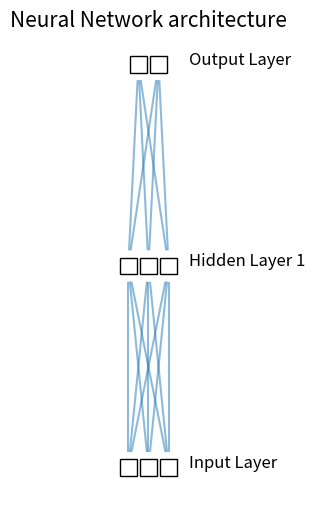

Here is the Python script that generated this plot:
#!/usr/bin/env python
# https://stackoverflow.com/a/37366154

from matplotlib import pyplot
import matplotlib.patches as patches
from math import cos, sin, atan

line_alpha = 0.5


class Neuron():
    def __init__(self, x, y):
        self.x = x
        self.y = y

    def draw(self, neuron_radius):
        offset = neuron_radius/2
        rect = patches.Rectangle((self.x-offset, self.y-offset),neuron_radius,neuron_radius,linewidth=1,edgecolor='black',facecolor='none')
        # circle = pyplot.Circle((self.x, self.y), radius=neuron_radius, fill=False)
        pyplot.gca().add_patch(rect)


class Layer():
    def __init__(self, network, number_of_neurons, number_of_neurons_in_widest_layer):
        self.vertical_distance_between_layers = 6
        self.horizontal_distance_between_neurons = 0.6
        self.neuron_radius = 0.5
        self.number_of_neurons_in_widest_layer = number_of_neurons_in_widest_layer
        self.previous_layer = self.__get_previous_layer(network)
        self.y = self.__calculate_layer_y_position()
        self.neurons = self.__intialise_neurons(number_of_neurons)

    def __intialise_neurons(self, number_of_neurons):
        neurons = []
        x = self.__calculate_left_margin_so_layer_is_centered(number_of_neurons)
        for iteration in range(number_of_neurons):
            neuron = Neuron(x, self.y)
            neurons.append(neuron)
            x += self.horizontal_distance_between_neurons
        return neurons

    def __calculate_left_margin_so_layer_is_centered(self, number_of_neurons):
        return self.horizontal_distance_between_neurons * (self.number_of_neurons_in_widest_layer - number_of_neurons) / 2

    def __calculate_layer_y_position(self):
        if self.previous_layer:
            return self.previous_layer.y + self.vertical_distance_between_layers
        else:
            return 0

    def __get_previous_layer(self, network):
        if len(network.layers) > 0:
            return network.layers[-1]
        else:
            return None

    def __line_between_two_neurons(self, neuron1, neuron2):
        angle = atan((neuron2.x - neuron1.x) / float(neuron2.y - neuron1.y))
        x_adjustment = self.neuron_radius * sin(angle)
        y_adjustment = self.neuron_radius * cos(angle)
        line = pyplot.Line2D((neuron1.x - x_adjustment, neuron2.x + x_adjustment), (neuron1.y - y_adjustment, neuron2.y + y_adjustment), alpha=line_alpha)
        pyplot.gca().add_line(line)

    def draw(self, layerType=0):
        for neuron in self.neurons:
            neuron.draw( self.neuron_radius )
            if self.previous_layer:
                for previous_layer_neuron in self.previous_layer.neurons:
                    self.__line_between_two_neurons(neuron, previous_layer_neuron)
        # write Text
        x_text = self.number_of_neurons_in_widest_layer * self.horizontal_distance_between_neurons
        if layerType == 0:
            pyplot.text(x_text, self.y, 'Input Layer', fontsize = 12)
        elif layerType == -1:
            pyplot.text(x_text, self.y, 'Output Layer', fontsize = 12)
        else:
            pyplot.text(x_text, self.y, 'Hidden Layer '+str(layerType), fontsize = 12)

class NeuralNetwork():
    def __init__(self, number_of_neurons_in_widest_layer):
        self.number_of_neurons_in_widest_layer = number_of_neurons_in_widest_layer
        self.layers = []
        self.layertype = 0

    def add_layer(self, number_of_neurons ):
        layer = Layer(self, number_of_neurons, self.number_of_neurons_in_widest_layer)
        self.layers.append(layer)

    def draw(self):
        fig = pyplot.figure(figsize=(8, 6), dpi=80)
        fig.patch.set_facecolor('white')
        for i in range( len(self.layers) ):
            layer = self.layers[i]
            if i == len(self.layers)-1:
                i = -1
            layer.draw( i )
        pyplot.axis('scaled')
        pyplot.axis('off')
        pyplot.title( 'Neural Network architecture', fontsize=15 )
        pyplot.show()

class DrawNN():
    def __init__( self, neural_network ):
        self.neural_network = neural_network

    def draw( self ):
        widest_layer = max( self.neural_network )
        network = NeuralNetwork( widest_layer )
        for l in self.neural_network:
            network.add_layer(l)
        network.draw()

if __name__ == "__main__":
    # network = DrawNN( [105, 100, 61] )
    network = DrawNN( [3, 3, 2] )
    network.draw()
